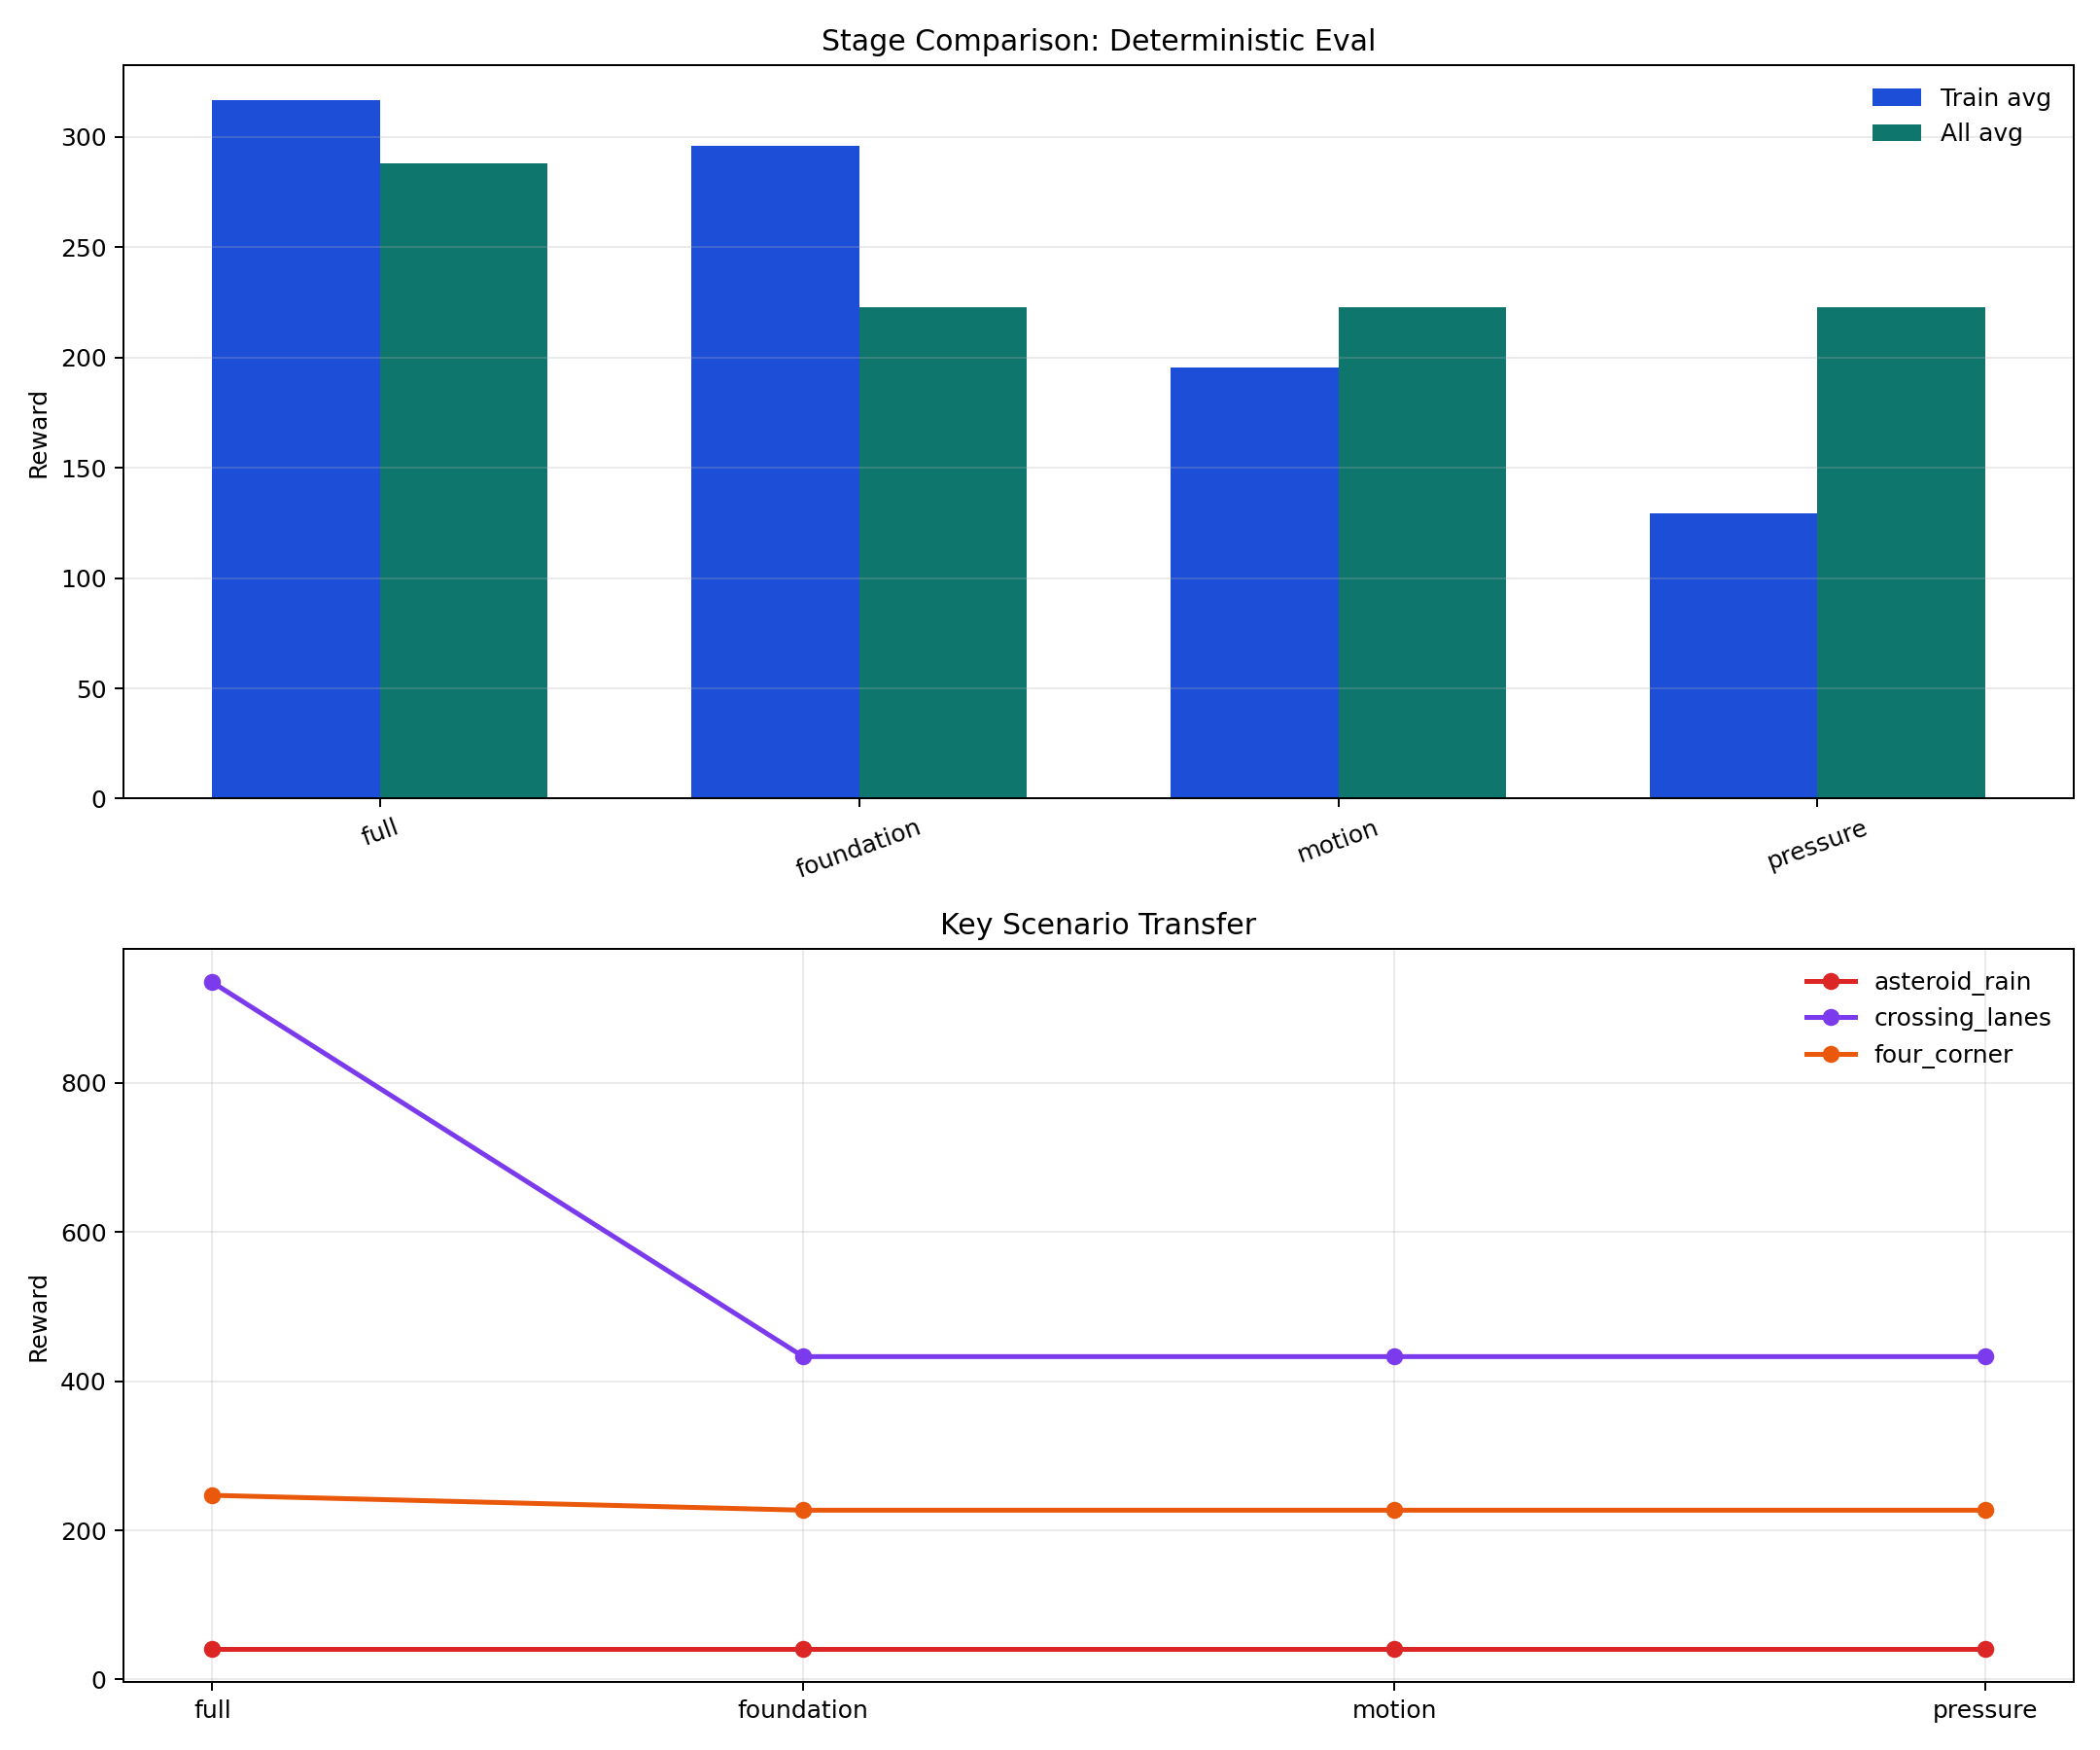

The data file committed next to this chart (first rows):
run_name, snapshot, train_avg, all_avg, total_hits, total_deaths, stock_reward, stock_hits, stock_deaths, donut_ring_reward, donut_ring_hits, donut_ring_deaths, vertical_wall_left_reward, vertical_wall_left_hits, vertical_wall_left_deaths, spiral_arms_reward, spiral_arms_hits, spiral_arms_deaths, crossing_lanes_reward, crossing_lanes_hits, crossing_lanes_deaths, asteroid_rain_reward, asteroid_rain_hits, asteroid_rain_deaths
full, best, 316.7, 288.3, 363, 24, 251.0, 38, 3, 485.0, 74, 3, 126.0, 20, 3, 133.0, 21, 3, 935.0, 143, 9, 41.0, 8, 3
foundation, best, 296.2, 223.0, 287, 23, 251.0, 38, 3, 519.0, 79, 1, 119.0, 19, 3, 112.0, 18, 3, 433.0, 69, 9, 41.0, 8, 3
motion, best, 195.4, 223.0, 287, 23, 251.0, 38, 3, 519.0, 79, 1, 119.0, 19, 3, 112.0, 18, 3, 433.0, 69, 9, 41.0, 8, 3
pressure, best, 129.3, 223.0, 287, 23, 251.0, 38, 3, 519.0, 79, 1, 119.0, 19, 3, 112.0, 18, 3, 433.0, 69, 9, 41.0, 8, 3
